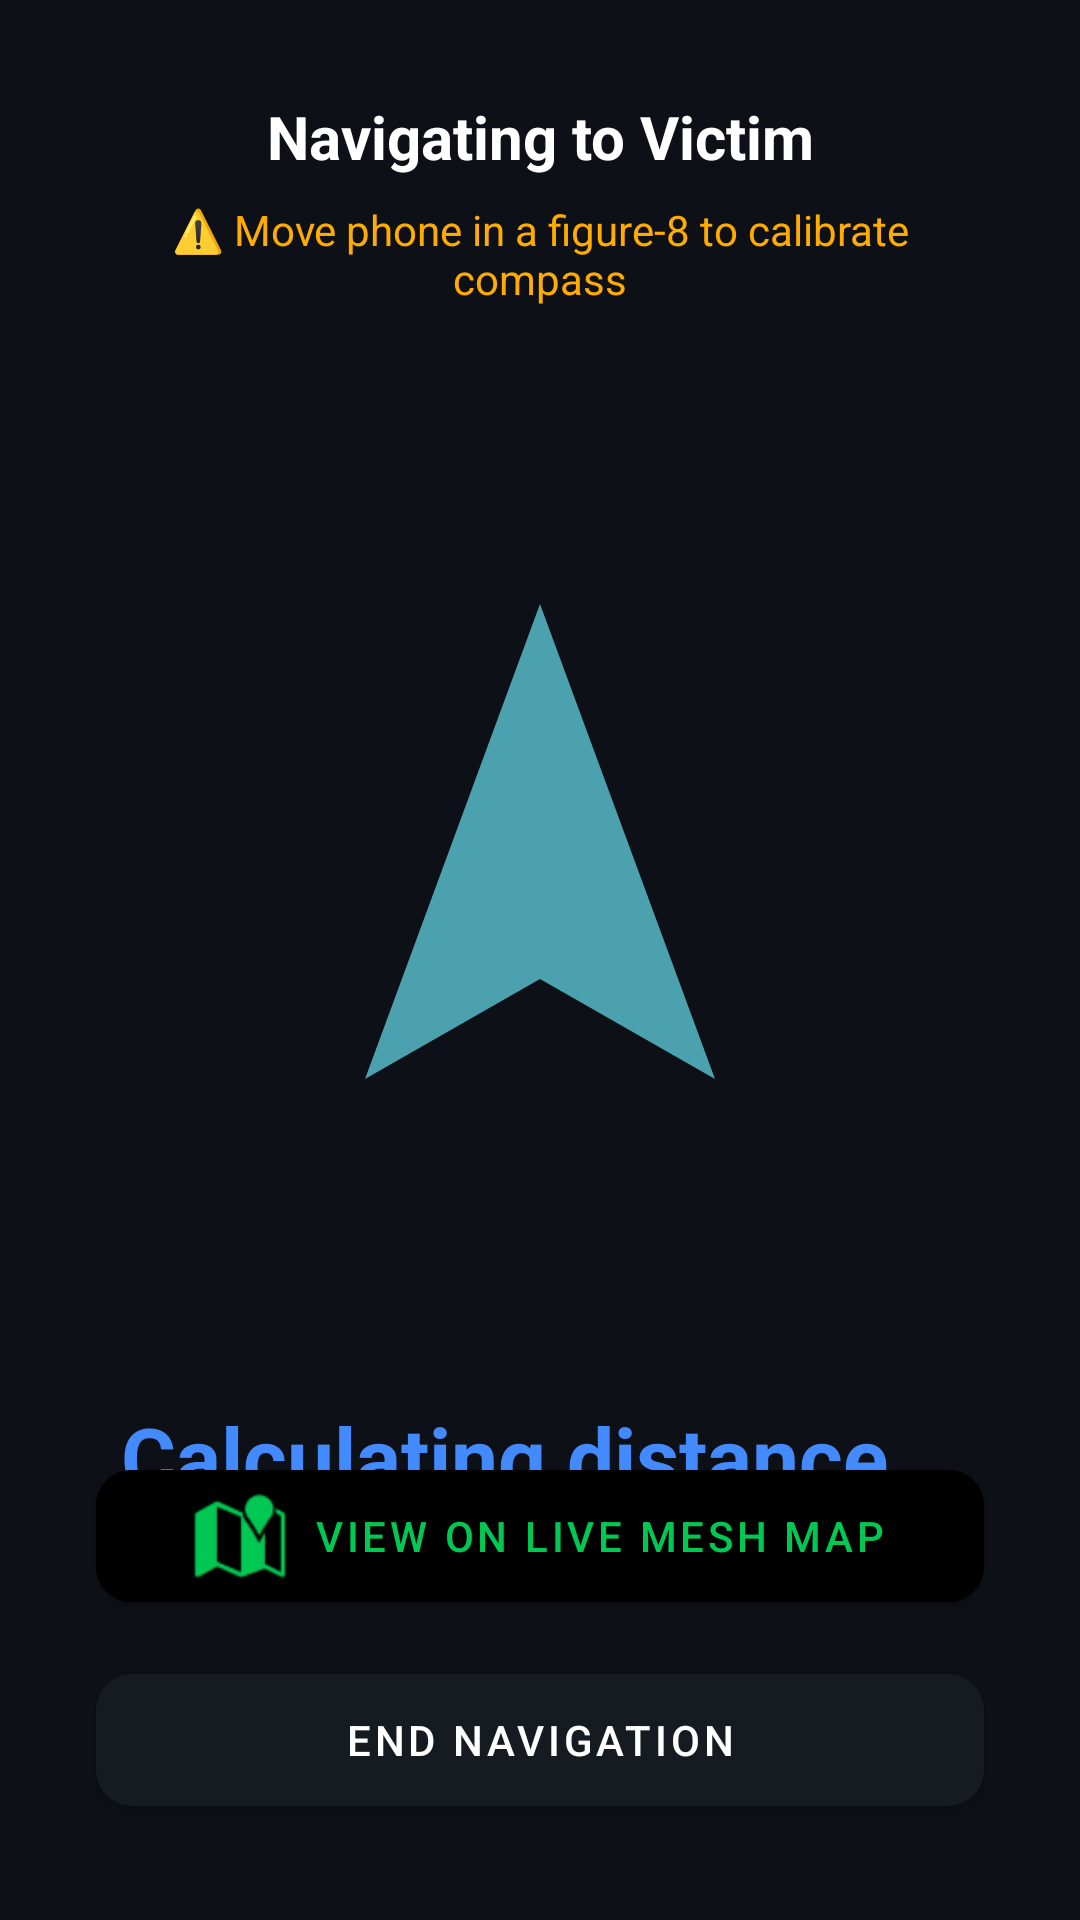

This screen was rendered from an Android layout file. Write that file and the resources it references.
<!-- AndroidManifest.xml: activity theme Theme.DisasterSOS -->
<!-- res/layout/activity_compass.xml -->
<?xml version="1.0" encoding="utf-8"?>
<androidx.constraintlayout.widget.ConstraintLayout xmlns:android="http://schemas.android.com/apk/res/android"
    xmlns:app="http://schemas.android.com/apk/res-auto"
    xmlns:tools="http://schemas.android.com/tools"
    android:layout_width="match_parent"
    android:layout_height="match_parent"
    android:background="@color/background_primary">

    <TextView
        android:id="@+id/tvCompassTitle"
        android:layout_width="wrap_content"
        android:layout_height="wrap_content"
        android:layout_marginTop="32dp"
        android:text="Navigating to Victim"
        android:textColor="@android:color/white"
        android:textSize="20sp"
        android:textStyle="bold"
        app:layout_constraintEnd_toEndOf="parent"
        app:layout_constraintStart_toStartOf="parent"
        app:layout_constraintTop_toTopOf="parent" />

    <TextView
        android:id="@+id/tvCalibrationWarning"
        android:layout_width="0dp"
        android:layout_height="wrap_content"
        android:layout_marginHorizontal="32dp"
        android:layout_marginTop="8dp"
        android:text="⚠️ Move phone in a figure-8 to calibrate compass"
        android:textAlignment="center"
        android:textColor="@color/warning_amber"
        android:textSize="14sp"
        app:layout_constraintEnd_toEndOf="parent"
        app:layout_constraintStart_toStartOf="parent"
        app:layout_constraintTop_toBottomOf="@+id/tvCompassTitle" />

    <ImageView
        android:id="@+id/ivCompassArrow"
        android:layout_width="200dp"
        android:layout_height="200dp"
        android:src="@drawable/bg_compass_arrow"
        app:layout_constraintBottom_toTopOf="@+id/tvDistanceText"
        app:layout_constraintEnd_toEndOf="parent"
        app:layout_constraintStart_toStartOf="parent"
        app:layout_constraintTop_toBottomOf="@+id/tvCalibrationWarning" />

    <TextView
        android:id="@+id/tvDistanceText"
        android:layout_width="wrap_content"
        android:layout_height="wrap_content"
        android:layout_marginBottom="48dp"
        android:text="Calculating distance..."
        android:textColor="@color/info_blue"
        android:textSize="28sp"
        android:textStyle="bold"
        app:layout_constraintBottom_toTopOf="@+id/btnEndNavigation"
        app:layout_constraintEnd_toEndOf="parent"
        app:layout_constraintStart_toStartOf="parent" />

    <com.google.android.material.button.MaterialButton
        android:id="@+id/btnViewOnMap"
        android:layout_width="match_parent"
        android:layout_height="56dp"
        android:layout_marginHorizontal="32dp"
        android:layout_marginBottom="12dp"
        android:text="VIEW ON LIVE MESH MAP"
        android:textColor="@color/safe_green"
        app:backgroundTint="@color/action_green_fill"
        app:cornerRadius="12dp"
        app:icon="@android:drawable/ic_dialog_map"
        app:iconTint="@color/safe_green"
        app:iconGravity="textStart"
        app:strokeColor="@color/action_green_stroke"
        app:strokeWidth="1dp"
        app:layout_constraintBottom_toTopOf="@+id/btnEndNavigation"
        app:layout_constraintEnd_toEndOf="parent"
        app:layout_constraintStart_toStartOf="parent" />

    <com.google.android.material.button.MaterialButton
        android:id="@+id/btnEndNavigation"
        android:layout_width="match_parent"
        android:layout_height="56dp"
        android:layout_marginHorizontal="32dp"
        android:layout_marginBottom="32dp"
        android:text="END NAVIGATION"
        android:textColor="@android:color/white"
        app:backgroundTint="@color/background_card"
        app:cornerRadius="12dp"
        app:layout_constraintBottom_toBottomOf="parent"
        app:layout_constraintEnd_toEndOf="parent"
        app:layout_constraintStart_toStartOf="parent" />

</androidx.constraintlayout.widget.ConstraintLayout>
<!-- resources referenced by this layout -->
<resources>
  <color name="background_card">#FF161B22</color>
  <color name="background_primary">#FF0D1117</color>
  <color name="info_blue">#FF448AFF</color>
  <color name="safe_green">#FF00C853</color>
  <color name="warning_amber">#FFFFAB00</color>
  <!-- drawable bg_compass_arrow (drawable) -->
  <?xml version="1.0" encoding="utf-8"?>
  <vector xmlns:android="http://schemas.android.com/apk/res/android"
      android:width="200dp"
      android:height="200dp"
      android:viewportWidth="24.0"
      android:viewportHeight="24.0">
      <path
          android:fillColor="#4CA1AF"
          android:pathData="M12,2 L19,21 L12,17 L5,21 Z" />
  </vector>
  <style name="Theme.DisasterSOS" parent="Theme.MaterialComponents.DayNight.NoActionBar">
          
          <item name="colorPrimary">@color/colorPrimary</item>
          <item name="colorPrimaryVariant">@color/colorPrimaryVariant</item>
          <item name="colorOnPrimary">@color/colorOnPrimary</item>
  
          
          <item name="colorSecondary">@color/colorSecondary</item>
          <item name="colorSecondaryVariant">@color/colorSecondaryVariant</item>
          <item name="colorOnSecondary">@color/colorOnSecondary</item>
  
          
          <item name="android:colorBackground">@color/background_primary</item>
          <item name="android:windowBackground">@color/background_primary</item>
  
          
          <item name="android:statusBarColor">@color/background_primary</item>
          <item name="android:navigationBarColor">@color/background_primary</item>
  
          
          <item name="android:textColorPrimary">@color/text_primary</item>
          <item name="android:textColorSecondary">@color/text_secondary</item>
      </style>
  <color name="colorPrimary">#FFFF4444</color>
  <color name="colorPrimaryVariant">#FFCC0000</color>
  <color name="colorOnPrimary">#FFFFFFFF</color>
  <color name="colorSecondary">#FF448AFF</color>
  <color name="colorSecondaryVariant">#FF1565C0</color>
  <color name="colorOnSecondary">#FFFFFFFF</color>
  <color name="text_primary">#FFF0F6FC</color>
  <color name="text_secondary">#FF8B949E</color>
</resources>
